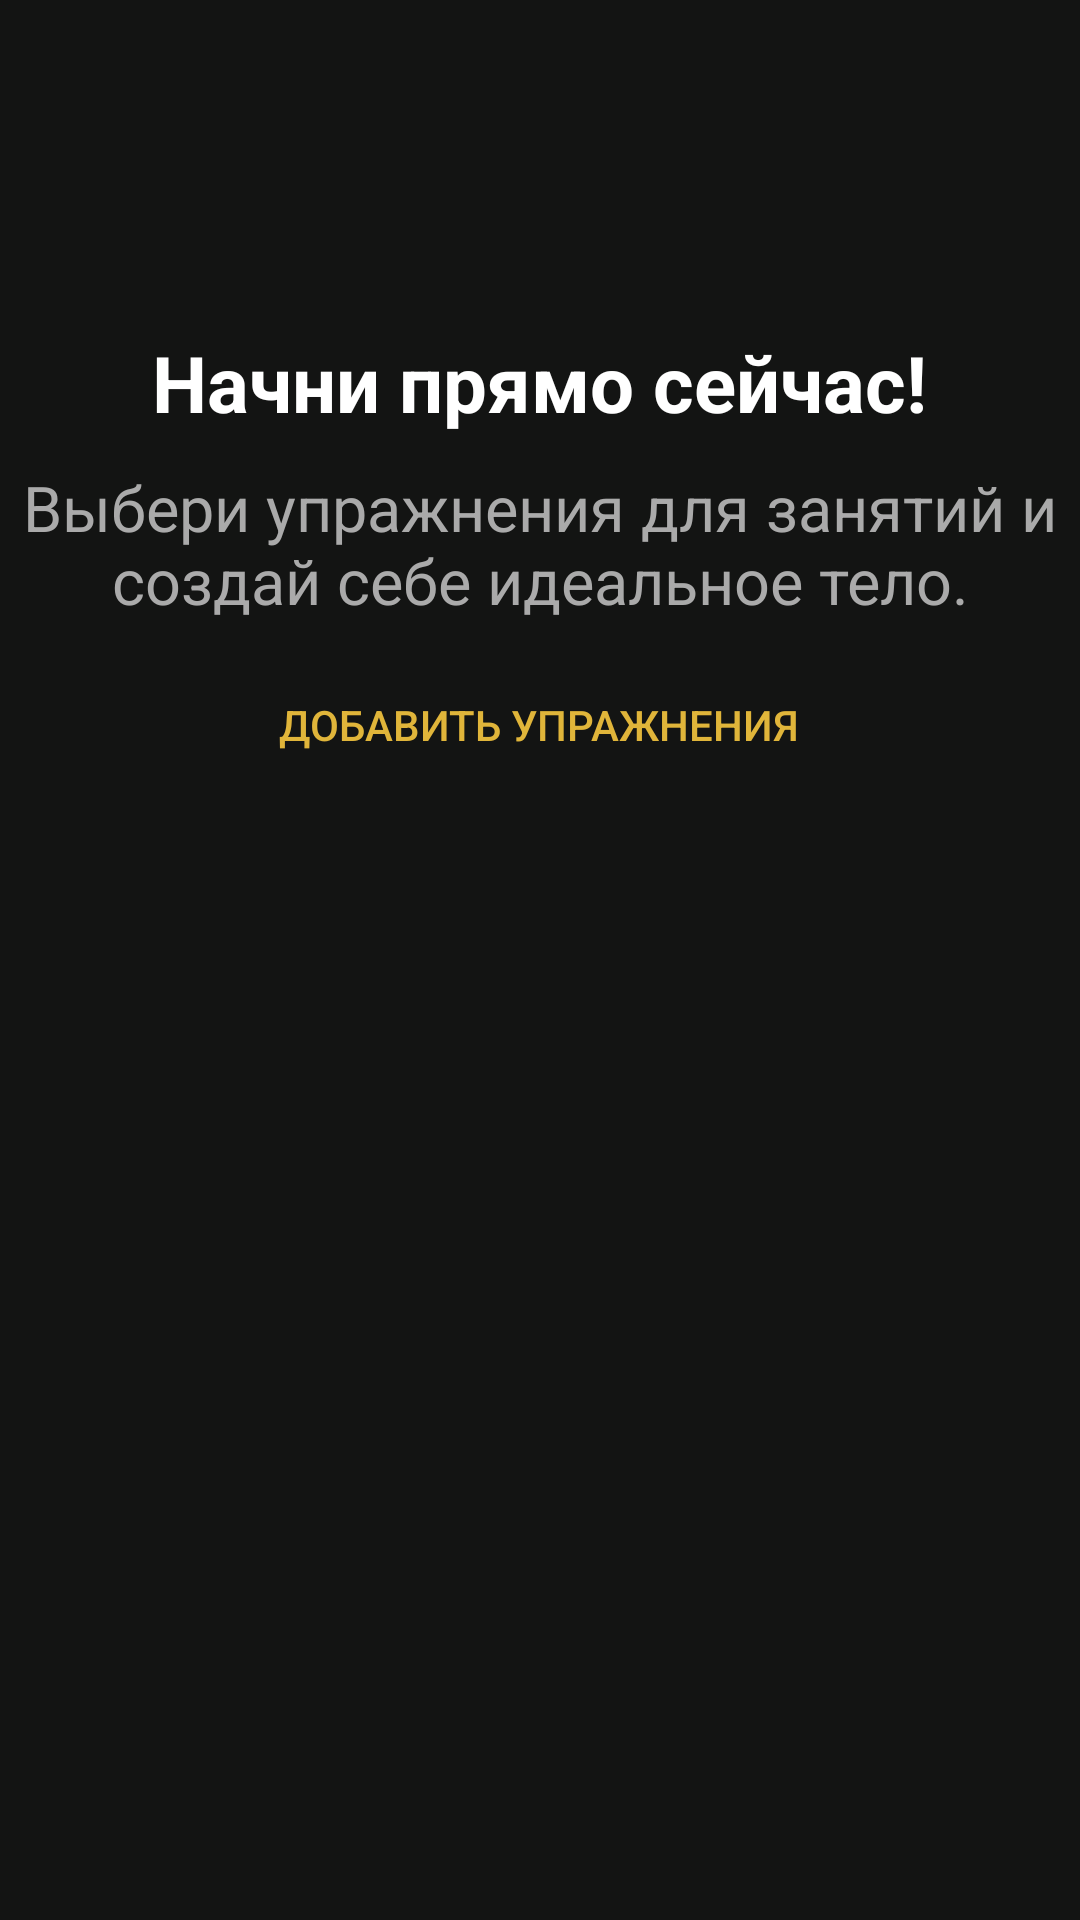

The Android layout XML behind this screen, and the referenced resources:
<!-- AndroidManifest.xml: application theme AppTheme -->
<!-- res/layout/empty_categories_layout.xml -->
<?xml version="1.0" encoding="utf-8"?>
<LinearLayout xmlns:android="http://schemas.android.com/apk/res/android"
    android:layout_width="match_parent"
    android:layout_height="match_parent"
    android:background="@color/main_light_black"
    android:gravity="center_horizontal"
    android:orientation="vertical">

    <ImageView
        android:src="@drawable/bg_day_placeholder"
        android:layout_width="wrap_content"
        android:layout_height="wrap_content"
        android:layout_marginTop="100dp"/>

    <TextView
        android:layout_marginTop="10dp"
        android:textStyle="bold"
        android:textSize="26sp"
        android:textColor="@android:color/white"
        android:text="Начни прямо сейчас!"
        android:layout_width="wrap_content"
        android:layout_height="wrap_content" />

    <TextView
        android:layout_marginTop="10dp"
        android:gravity="center_horizontal"
        android:textSize="21sp"
        android:text="Выбери упражнения для занятий и создай себе идеальное тело."
        android:textColor="@android:color/darker_gray"
        android:layout_width="wrap_content"
        android:layout_height="wrap_content" />

    <Button
        android:background="@drawable/button_background"
        android:textColor="@color/main_yellow_default"
        android:text="Добавить упражнения"
        android:layout_marginTop="10dp"
        android:layout_width="wrap_content"
        android:layout_height="wrap_content" />

</LinearLayout>
<!-- resources referenced by this layout -->
<resources>
  <color name="main_light_black">#131413</color>
  <color name="main_yellow_default">#e0b53a</color>
  <style name="AppTheme" parent="Theme.AppCompat.Light.NoActionBar">
          
          <item name="colorPrimary">@color/darker_grey</item>
          <item name="colorPrimaryDark">@android:color/black</item>
      </style>
  <color name="darker_grey">#333333</color>
</resources>
